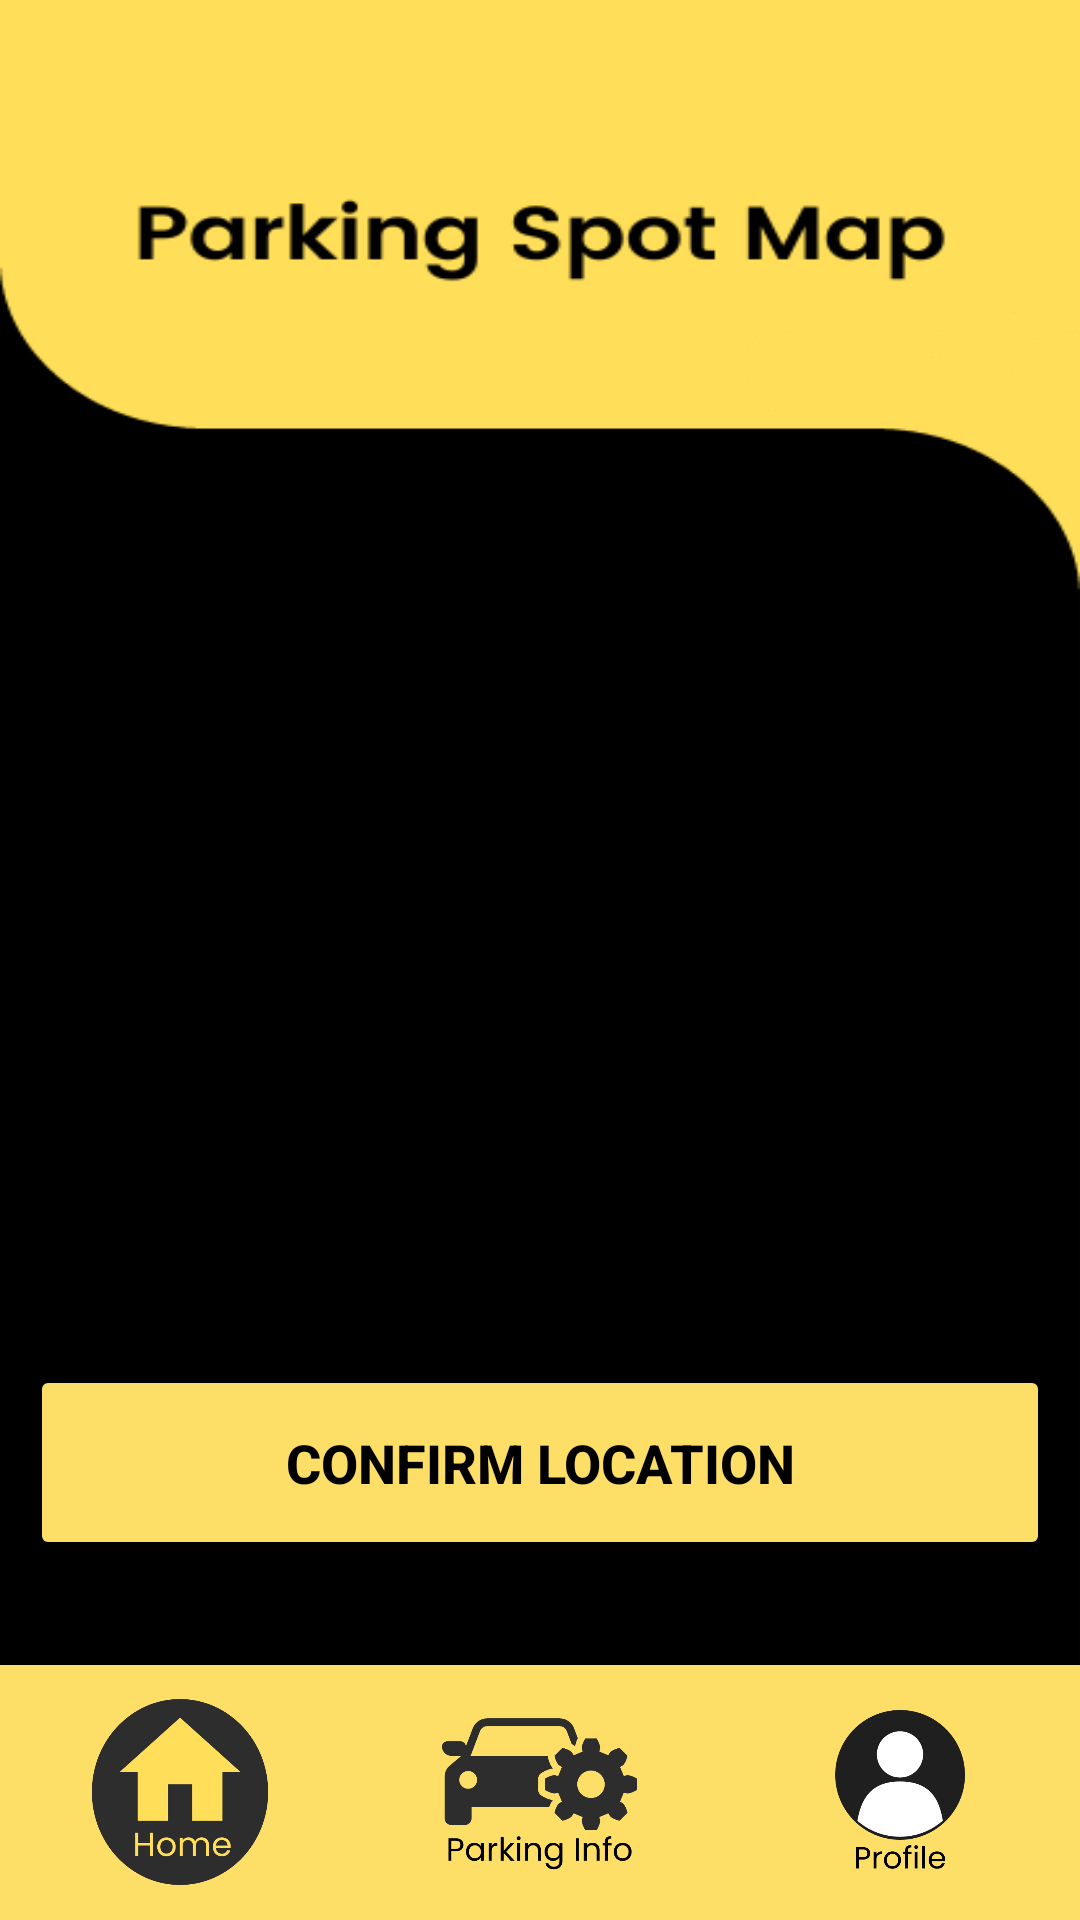

Android layout source for this screen:
<!-- AndroidManifest.xml: application theme Theme.PSPOT -->
<!-- res/layout/activity_main_parking_map.xml -->
<?xml version="1.0" encoding="utf-8"?>
<androidx.constraintlayout.widget.ConstraintLayout xmlns:android="http://schemas.android.com/apk/res/android"
    xmlns:app="http://schemas.android.com/apk/res-auto"
    xmlns:tools="http://schemas.android.com/tools"
    android:layout_width="match_parent"
    android:layout_height="match_parent"
    android:background="@drawable/parkmap_bg"
    tools:context=".Main_ParkingMap">

    <ImageView
        android:id="@+id/backtoHomebutton"
        android:layout_width="50dp"
        android:layout_height="50dp"
        android:layout_marginStart="27dp"
        android:layout_marginTop="31dp"
        android:layout_marginEnd="403dp"
        android:onClick="navigateToHome"
        android:src="@drawable/black_button"
        app:layout_constraintEnd_toEndOf="parent"
        app:layout_constraintStart_toStartOf="parent"
        app:layout_constraintTop_toTopOf="parent"
        tools:ignore="SpeakableTextPresentCheck" />

    <FrameLayout
        android:id="@+id/frame_layout"
        android:layout_width="330dp"
        android:layout_height="545dp"
        android:layout_marginTop="275dp"
        android:layout_marginBottom="230dp"
        android:translationZ="-1dp"
        app:layout_constraintBottom_toBottomOf="parent"
        app:layout_constraintEnd_toEndOf="parent"
        app:layout_constraintHorizontal_bias="0.5"
        app:layout_constraintStart_toStartOf="parent"
        app:layout_constraintTop_toTopOf="parent">

    </FrameLayout>

    <Button
        android:id="@+id/btnConfirm"
        android:layout_width="340dp"
        android:layout_height="65dp"
        android:layout_marginBottom="120dp"
        android:backgroundTint="#FDDF67"
        android:text="Confirm Location"
        android:textColor="@color/black"
        android:textSize="18dp"
        android:textStyle="bold"
        app:layout_constraintBottom_toBottomOf="parent"
        app:layout_constraintEnd_toEndOf="parent"
        app:layout_constraintHorizontal_bias="0.5"
        app:layout_constraintStart_toStartOf="parent" />

    <LinearLayout
        android:id="@+id/bottomBar"
        android:layout_width="match_parent"
        android:layout_height="85dp"
        android:background="#FDDF67"
        android:orientation="horizontal"
        app:layout_constraintBottom_toBottomOf="parent"
        app:layout_constraintStart_toStartOf="parent">

        <LinearLayout
            android:layout_width="0dp"
            android:layout_height="match_parent"
            android:layout_weight="1"
            android:gravity="center"
            android:onClick="navigateToHome"
            android:orientation="vertical"
            tools:ignore="SpeakableTextPresentCheck">

            <ImageView
                android:id="@+id/homeButtonImage"
                android:layout_width="62dp"
                android:layout_height="62dp"
                android:src="@drawable/home_icon" />

        </LinearLayout>

        <LinearLayout
            android:layout_width="0dp"
            android:layout_height="match_parent"
            android:layout_weight="1"
            android:clickable="true"
            android:gravity="center"
            android:orientation="vertical"
            tools:ignore="SpeakableTextPresentCheck">

            <ImageView
                android:id="@+id/ticketsButtonImage"
                android:layout_width="65dp"
                android:layout_height="74dp"
                android:src="@drawable/parkinginfo_icon" />

        </LinearLayout>

        <LinearLayout
            android:layout_width="0dp"
            android:layout_height="match_parent"
            android:layout_weight="1"
            android:clickable="true"
            android:gravity="center"
            android:onClick="onProfileButtonClick"
            android:orientation="vertical"
            tools:ignore="SpeakableTextPresentCheck">

            <ImageView
                android:id="@+id/profileButtonImage"
                android:layout_width="62dp"
                android:layout_height="62dp"
                android:layout_marginTop="7dp"
                android:src="@drawable/profile_icon" />

        </LinearLayout>

    </LinearLayout>

</androidx.constraintlayout.widget.ConstraintLayout>
<!-- resources referenced by this layout -->
<resources>
  <color name="black">#FF000000</color>
  <!-- drawable black_button: png bitmap (drawable, 10510 bytes) -->
  <!-- drawable home_icon: png bitmap (drawable, 19840 bytes) -->
  <!-- drawable parkinginfo_icon: png bitmap (drawable, 24117 bytes) -->
  <!-- drawable parkmap_bg: png bitmap (drawable, 13394 bytes) -->
  <!-- drawable profile_icon: png bitmap (drawable, 21302 bytes) -->
  <style name="Theme.PSPOT" parent="Base.Theme.PSPOT" />
  <style name="Base.Theme.PSPOT" parent="Theme.Material3.DayNight.NoActionBar">
          <item name="android:navigationBarColor">#000000</item>
          <item name="colorPrimary">@color/black</item>
      </style>
</resources>
